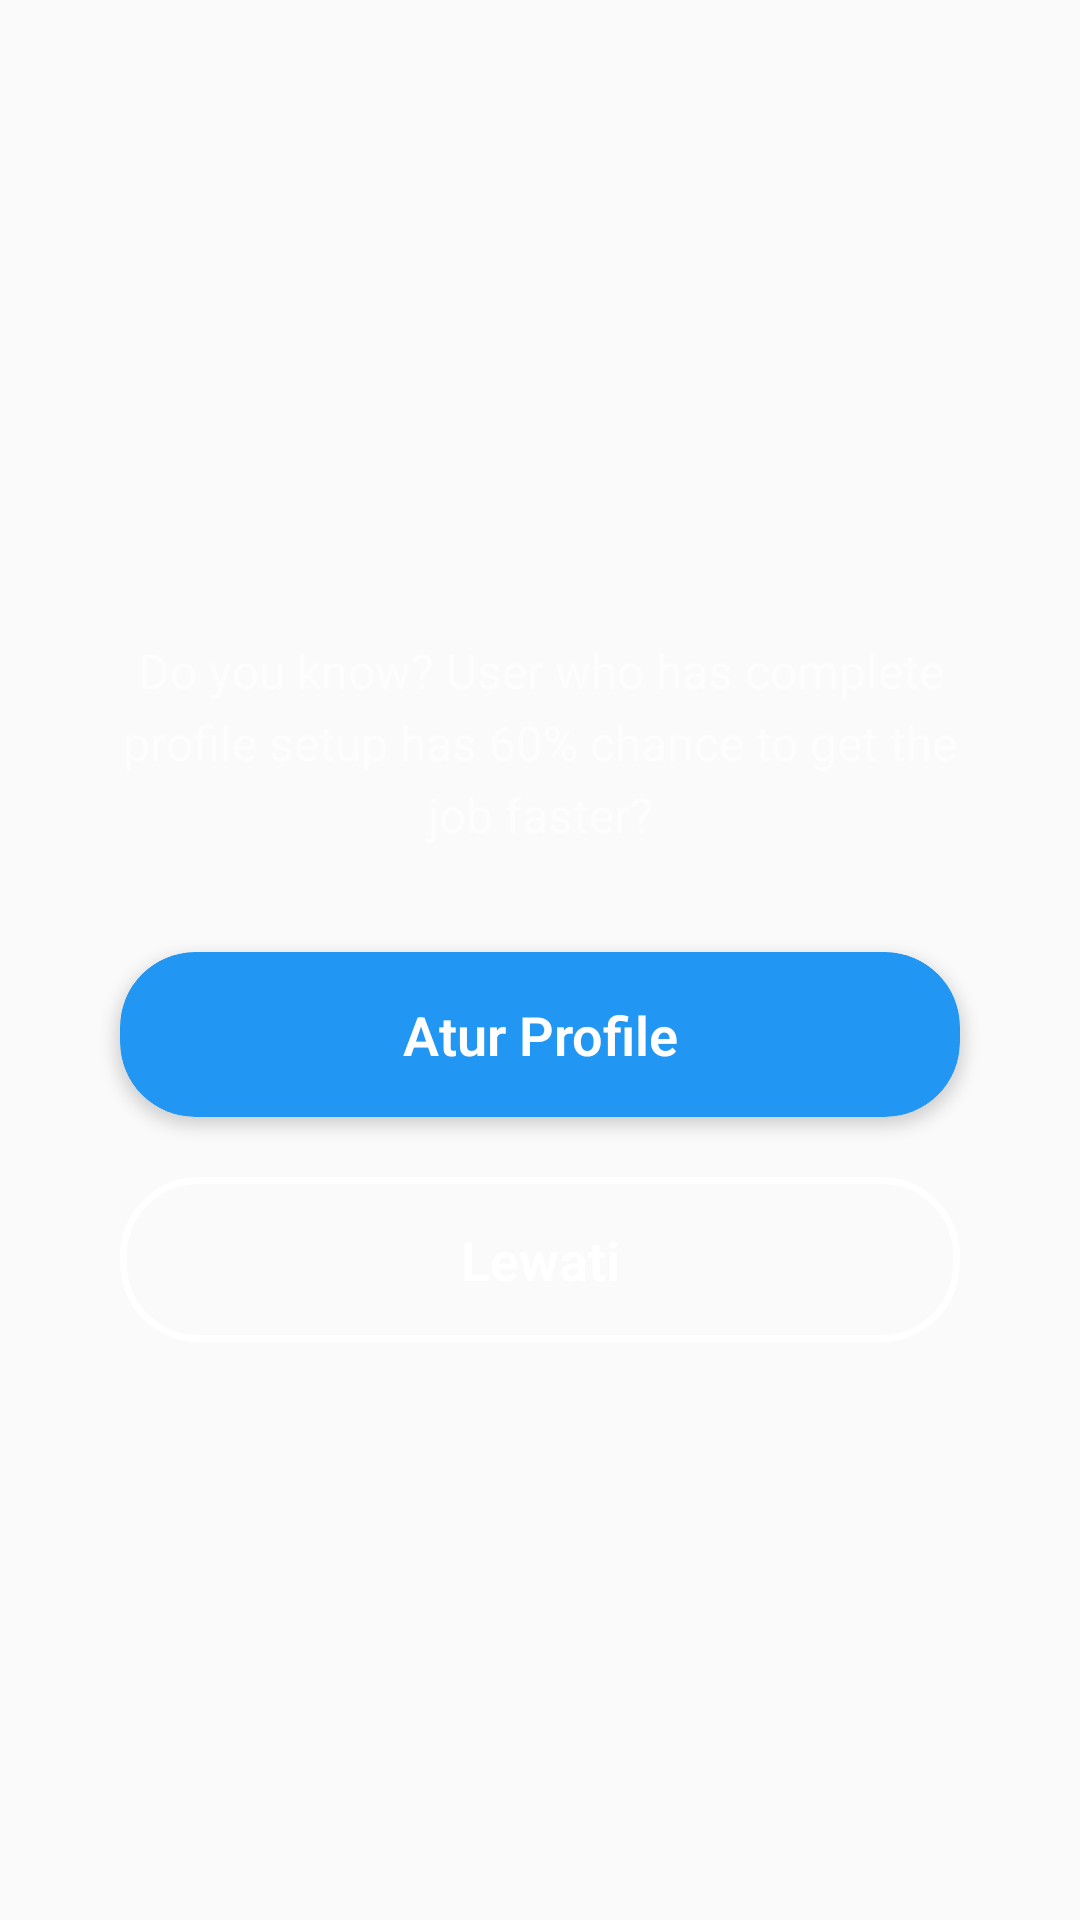

The Android layout XML behind this screen, and the referenced resources:
<!-- AndroidManifest.xml: application theme AppTheme -->
<!-- res/layout/activity_createprofile.xml -->
<?xml version="1.0" encoding="utf-8"?>
<RelativeLayout xmlns:android="http://schemas.android.com/apk/res/android"
    xmlns:app="http://schemas.android.com/apk/res-auto"
    xmlns:tools="http://schemas.android.com/tools"
    android:layout_width="match_parent"
    android:layout_height="match_parent"
    android:background="@color/blue_btn_bg_color"
    tools:context=".ActivityCreateProfile">

    <ImageView
        android:layout_width="match_parent"
        android:layout_height="match_parent"
        android:layout_alignParentStart="true"
        android:layout_alignParentLeft="true"
        android:layout_alignParentTop="true"
        android:alpha="1"
        android:scaleType="centerCrop"
        android:visibility="invisible"
        app:srcCompat="@drawable/bg_chat" />

    <LinearLayout
        android:layout_width="match_parent"
        android:layout_height="wrap_content"
        android:layout_alignParentBottom="false"
        android:layout_centerInParent="true"
        android:orientation="vertical">

        <ImageView
            android:layout_width="80dp"
            android:layout_height="wrap_content"
            android:layout_gravity="center_horizontal"
            app:srcCompat="@drawable/bg_chat" />

        <TextView
            android:layout_width="match_parent"
            android:layout_height="wrap_content"
            android:gravity="center"
            android:lineSpacingExtra="5dp"
            android:paddingLeft="40dp"
            android:paddingTop="20dp"
            android:paddingRight="40dp"
            android:paddingBottom="20dp"
            android:text="Do you know? User who has complete profile setup has 60% chance to get the job faster?"
            android:textColor="@color/SemiWhite"
            android:textSize="16sp" />

        <androidx.cardview.widget.CardView
            android:layout_width="wrap_content"
            android:layout_height="wrap_content"
            android:layout_marginLeft="40dp"
            android:layout_marginTop="15dp"
            android:layout_marginRight="40dp"
            android:clickable="true"
            android:foreground="?android:attr/selectableItemBackground"
            app:cardBackgroundColor="@color/ButtonBlue"
            app:cardCornerRadius="25dp"
            app:cardElevation="3dp">

            <RelativeLayout
                android:layout_width="match_parent"
                android:layout_height="wrap_content"
                android:background="@android:color/transparent">

                <Button
                    android:id="@+id/createprofile_setup"
                    android:layout_width="match_parent"
                    android:layout_height="55dp"
                    android:layout_weight="1"
                    android:background="@android:color/transparent"
                    android:clickable="false"
                    android:fontFamily="sans-serif-light"
                    android:text="Atur Profile"
                    android:textAllCaps="false"
                    android:textColor="@android:color/background_light"
                    android:textSize="18sp"
                    android:textStyle="normal|bold" />
            </RelativeLayout>
        </androidx.cardview.widget.CardView>

        <RelativeLayout
            android:layout_width="match_parent"
            android:layout_height="wrap_content"
            android:layout_marginLeft="40dp"
            android:layout_marginTop="20dp"
            android:layout_marginRight="40dp">

            <Button
                android:id="@+id/createprofile_skip"
                android:layout_width="match_parent"
                android:layout_height="55dp"
                android:layout_alignParentStart="false"
                android:layout_alignParentLeft="false"
                android:layout_alignParentBottom="false"
                android:layout_centerHorizontal="false"
                android:layout_weight="1"
                android:background="@drawable/btn_transparent"
                android:fontFamily="sans-serif-light"
                android:text="Lewati"
                android:textAllCaps="false"
                android:textColor="@android:color/background_light"
                android:textSize="18sp"
                android:textStyle="normal|bold" />

        </RelativeLayout>


    </LinearLayout>


</RelativeLayout>
<!-- resources referenced by this layout -->
<resources>
  <color name="ButtonBlue">#2196F3</color>
  <color name="SemiWhite">#FDFDFD</color>
  <!-- drawable btn_transparent (drawable) -->
  <?xml version="1.0" encoding="utf-8"?>
  <shape xmlns:android="http://schemas.android.com/apk/res/android">
      <solid android:color="#00000000"/>
      <corners
          android:bottomRightRadius="35dp"
          android:bottomLeftRadius="35dp"
          android:topLeftRadius="35dp"
          android:topRightRadius="35dp" />
      <corners android:radius="25dp"/>
      <stroke android:width="7px" android:color="#ffffff"/>
  </shape>
  <style name="AppTheme" parent="Theme.AppCompat.Light.DarkActionBar">
          
          <item name="colorPrimary">@color/colorPrimary</item>
          <item name="colorPrimaryDark">@color/colorPrimaryDark</item>
          <item name="colorAccent">@color/colorAccent</item>
      </style>
  <color name="colorPrimary">#6200EE</color>
  <color name="colorPrimaryDark">#3700B3</color>
  <color name="colorAccent">#03DAC5</color>
</resources>
